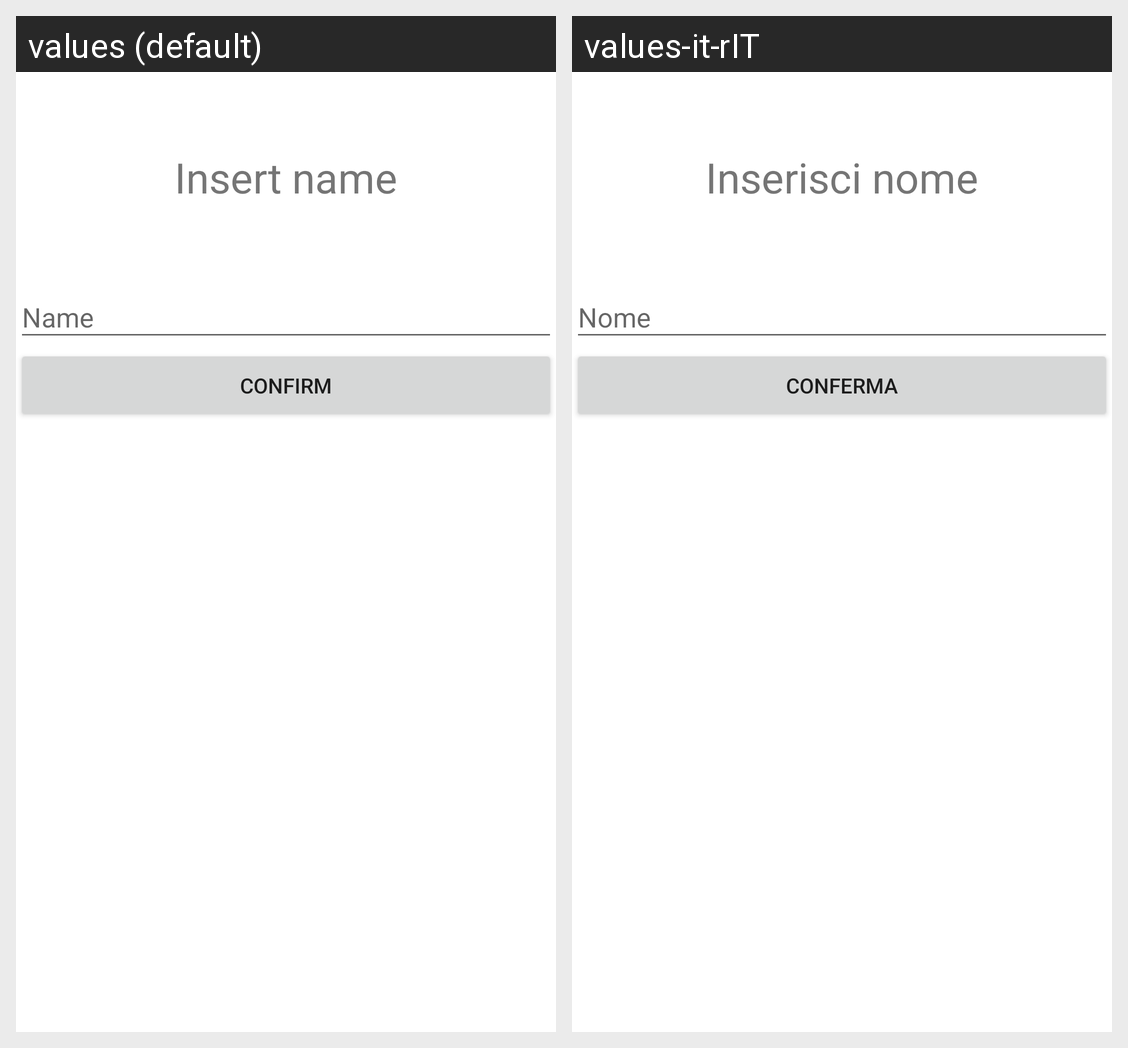

Strings drawn on this Android screen and how each of the app's shown locales translates them:
Android screen res/layout/activity_insert_personal_data.xml rendered under 2 locales, left to right: values (default), values-it-rIT. Device: Nexus 5 (rendered at 1080×1920; each locale shown at half size, 540×960, under a caption strip naming it); theme Theme.SmartMeal.
Strings drawn on this screen, with the default value and each locale's value (text and hints the layout hard-codes, and strings that could not be matched under every locale, appear in the picture but are not listed):

insert_personal_data_hint
  values: Insert name
  values-it-rIT: Inserisci nome

name_edit_text_hint
  values: Name
  values-it-rIT: Nome

confirmation_button_text
  values: Confirm
  values-it-rIT: Conferma
